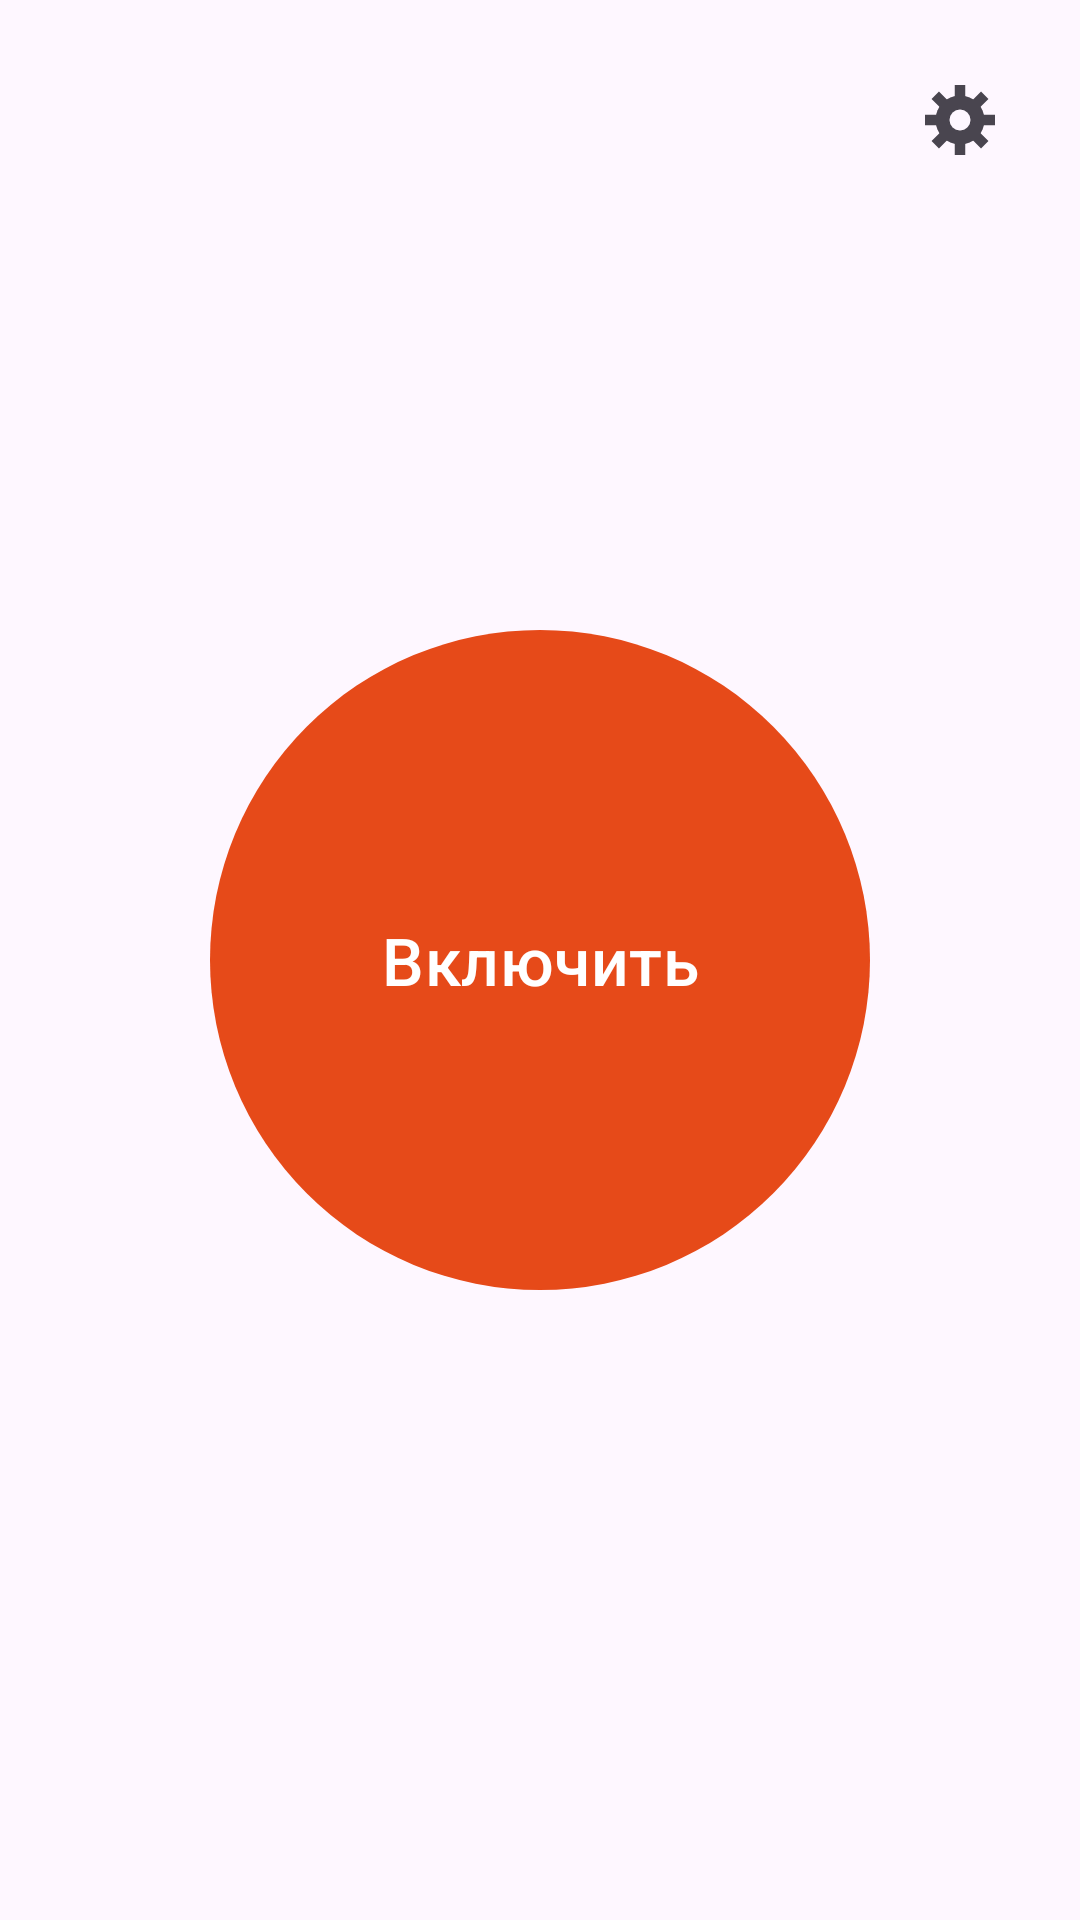

Layout XML and referenced resources for this Android screen:
<!-- AndroidManifest.xml: application theme Theme.BatteryGuard -->
<!-- res/layout/activity_main.xml -->
<?xml version="1.0" encoding="utf-8"?>
<FrameLayout xmlns:android="http://schemas.android.com/apk/res/android"
    xmlns:app="http://schemas.android.com/apk/res-auto"
    android:layout_width="match_parent"
    android:layout_height="match_parent">

    <ImageButton
        android:id="@+id/btnSettings"
        android:layout_width="48dp"
        android:layout_height="48dp"
        android:layout_gravity="top|end"
        android:layout_margin="16dp"
        android:background="?attr/selectableItemBackgroundBorderless"
        android:contentDescription="Настройки"
        android:padding="10dp"
        android:scaleType="fitCenter"
        android:src="@drawable/ic_settings" />

    <com.google.android.material.button.MaterialButton
        android:id="@+id/btn"
        android:layout_width="220dp"
        android:layout_height="220dp"
        android:layout_gravity="center"
        android:insetTop="0dp"
        android:insetBottom="0dp"
        android:text="Включить"
        android:textSize="22sp"
        app:cornerRadius="110dp" />
</FrameLayout>
<!-- resources referenced by this layout -->
<resources>
  <!-- drawable ic_settings (drawable) -->
  <?xml version="1.0" encoding="utf-8"?>
  <vector xmlns:android="http://schemas.android.com/apk/res/android"
      android:width="24dp"
      android:height="24dp"
      android:tint="?attr/colorControlNormal"
      android:viewportWidth="24"
      android:viewportHeight="24">
      <path
          android:fillColor="#FF000000"
          android:fillType="evenOdd"
          android:pathData="M12,12m-7,0a7,7 0 1,0 14,0a7,7 0 1,0 -14,0M12,12m-3,0a3,3 0 1,0 6,0a3,3 0 1,0 -6,0" />
      <path
          android:fillColor="#FF000000"
          android:pathData="M10.5,2h3v4h-3zM10.5,18h3v4h-3z" />
      <group
          android:pivotX="12"
          android:pivotY="12"
          android:rotation="45">
          <path
              android:fillColor="#FF000000"
              android:pathData="M10.5,2h3v4h-3zM10.5,18h3v4h-3z" />
      </group>
      <group
          android:pivotX="12"
          android:pivotY="12"
          android:rotation="90">
          <path
              android:fillColor="#FF000000"
              android:pathData="M10.5,2h3v4h-3zM10.5,18h3v4h-3z" />
      </group>
      <group
          android:pivotX="12"
          android:pivotY="12"
          android:rotation="135">
          <path
              android:fillColor="#FF000000"
              android:pathData="M10.5,2h3v4h-3zM10.5,18h3v4h-3z" />
      </group>
  </vector>
  <style name="Theme.BatteryGuard" parent="Theme.Material3.DayNight.NoActionBar">
          <item name="colorPrimary">@color/brand</item>
          <item name="colorOnPrimary">@color/white</item>
      </style>
  <color name="brand">#E64A19</color>
  <color name="white">#FFFFFF</color>
</resources>
